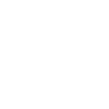
t = 0.00 s
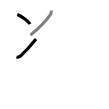
t = 2.50 s
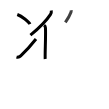
t = 4.75 s
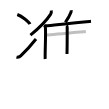
t = 7.25 s
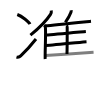
t = 9.50 s
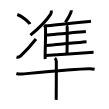
t = 12.00 s

The animated SVG that drew these frames (rendered in a browser with its animation timeline set to each time). Animation: 12 SMIL elements (animate=12); one cycle of 12.00 s.

<svg width="109px" height="109px" viewBox="0 0 px 109px" xmlns="http://www.w3.org/2000/svg" xmlns:xlink="http://www.w3.org/1999/xlink" xml:space="preserve" version="1.1"  baseProfile="full">
<path d="M17.29,14.5c4.46,1.71,11.52,7.02,12.63,9.67" style="fill:none;stroke:black;stroke-width:3;opacity:0">
  <animate attributeType="CSS" attributeName="opacity" from="0" to="1" begin="0s" dur="1s" repeatCount="Indefinite" fill="freeze" />
</path>
<path d="M16.5,56.95c1.75,0.55,2.75,0.4,4.2-1c1.41-1.36,9.92-10.04,15.3-16.93" style="fill:none;stroke:black;stroke-width:3;opacity:0">
  <animate attributeType="CSS" attributeName="opacity" from="0" to="1" begin="1s" dur="1s" repeatCount="Indefinite" fill="freeze" />
</path>
<path d="M51.27,10.5c0.21,1.24-0.06,2.87-0.75,3.93c-4.41,6.78-9.99,12.52-20.09,20.78" style="fill:none;stroke:black;stroke-width:3;opacity:0">
  <animate attributeType="CSS" attributeName="opacity" from="0" to="1" begin="2s" dur="1s" repeatCount="Indefinite" fill="freeze" />
</path>
<path d="M44.06,25.21c0.76,0.54,1.35,1.73,1.4,2.58c0.45,7.5-0.62,27.31-0.24,31.22" style="fill:none;stroke:black;stroke-width:3;opacity:0">
  <animate attributeType="CSS" attributeName="opacity" from="0" to="1" begin="3s" dur="1s" repeatCount="Indefinite" fill="freeze" />
</path>
<path d="M71.18,10.25c0.06,0.62-0.02,1.44-0.21,1.98c-1.23,3.41-2.8,6.04-5.62,10.19" style="fill:none;stroke:black;stroke-width:3;opacity:0">
  <animate attributeType="CSS" attributeName="opacity" from="0" to="1" begin="4s" dur="1s" repeatCount="Indefinite" fill="freeze" />
</path>
<path d="M45.24,25.87c8.84-0.71,41.98-4.26,45.77-4.65" style="fill:none;stroke:black;stroke-width:3;opacity:0">
  <animate attributeType="CSS" attributeName="opacity" from="0" to="1" begin="5s" dur="1s" repeatCount="Indefinite" fill="freeze" />
</path>
<path d="M66.42,25.39c0.43,0.28,0.77,1.66,0.77,2.13c0,4.87,0.05,18.78-0.21,26.44" style="fill:none;stroke:black;stroke-width:3;opacity:0">
  <animate attributeType="CSS" attributeName="opacity" from="0" to="1" begin="6s" dur="1s" repeatCount="Indefinite" fill="freeze" />
</path>
<path d="M45.93,35.1c8.34-0.58,36.34-3.29,39.92-3.61" style="fill:none;stroke:black;stroke-width:3;opacity:0">
  <animate attributeType="CSS" attributeName="opacity" from="0" to="1" begin="7s" dur="1s" repeatCount="Indefinite" fill="freeze" />
</path>
<path d="M45.91,45.48c8.8-0.49,36.84-3.5,40.61-3.76" style="fill:none;stroke:black;stroke-width:3;opacity:0">
  <animate attributeType="CSS" attributeName="opacity" from="0" to="1" begin="8s" dur="1s" repeatCount="Indefinite" fill="freeze" />
</path>
<path d="M45.41,55.6c8.84-0.71,44.37-3.06,48.16-3.44" style="fill:none;stroke:black;stroke-width:3;opacity:0">
  <animate attributeType="CSS" attributeName="opacity" from="0" to="1" begin="9s" dur="1s" repeatCount="Indefinite" fill="freeze" />
</path>
<path d="M16.38,73.48c1.52,0.54,4.31,0.68,5.82,0.54C41.5,72.25,76,69,89.31,68.79c2.53-0.04,4.05,0.26,5.31,0.53" style="fill:none;stroke:black;stroke-width:3;opacity:0">
  <animate attributeType="CSS" attributeName="opacity" from="0" to="1" begin="10s" dur="1s" repeatCount="Indefinite" fill="freeze" />
</path>
<path d="M54.84,58.13c0.45,0.36,1.39,2.66,1.48,3.37c0.09,0.71-0.06,33.94-0.15,38.38" style="fill:none;stroke:black;stroke-width:3;opacity:0">
  <animate attributeType="CSS" attributeName="opacity" from="0" to="1" begin="11s" dur="1s" repeatCount="Indefinite" fill="freeze" />
</path>
</svg>
